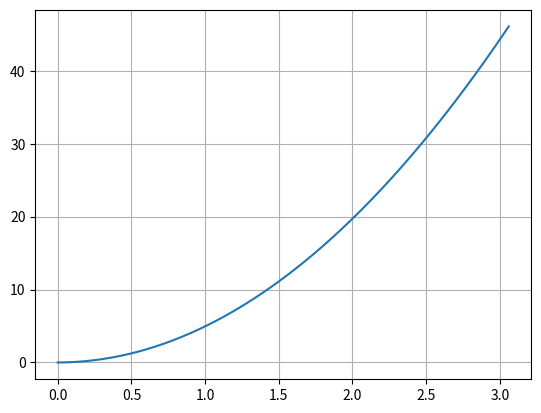

Here is the Python script that generated this plot:
import matplotlib.pyplot as plt

'''
En person hopper ut fra fly
Ser bort fra luftmotstand

Lag et program som regner fartsgrafen til bevegelsen + posisjonsgraf
'''

m = 80
g = 9.81

s = 0
v = 0
t = 0
dt = 0.01

t_verdier = []
s_verdier = []
v_verdier = []

t_verdier.append(t)
s_verdier.append(s)
v_verdier.append(v)

while v < 30:
    t = t + dt
    v = v + g * dt
    s = s + v * dt
    t_verdier.append(t)
    s_verdier.append(s)
    v_verdier.append(v)


print(round(s, 2), round(t, 2))    
plt.plot(t_verdier, s_verdier)
plt.show()
plt.grid()    
